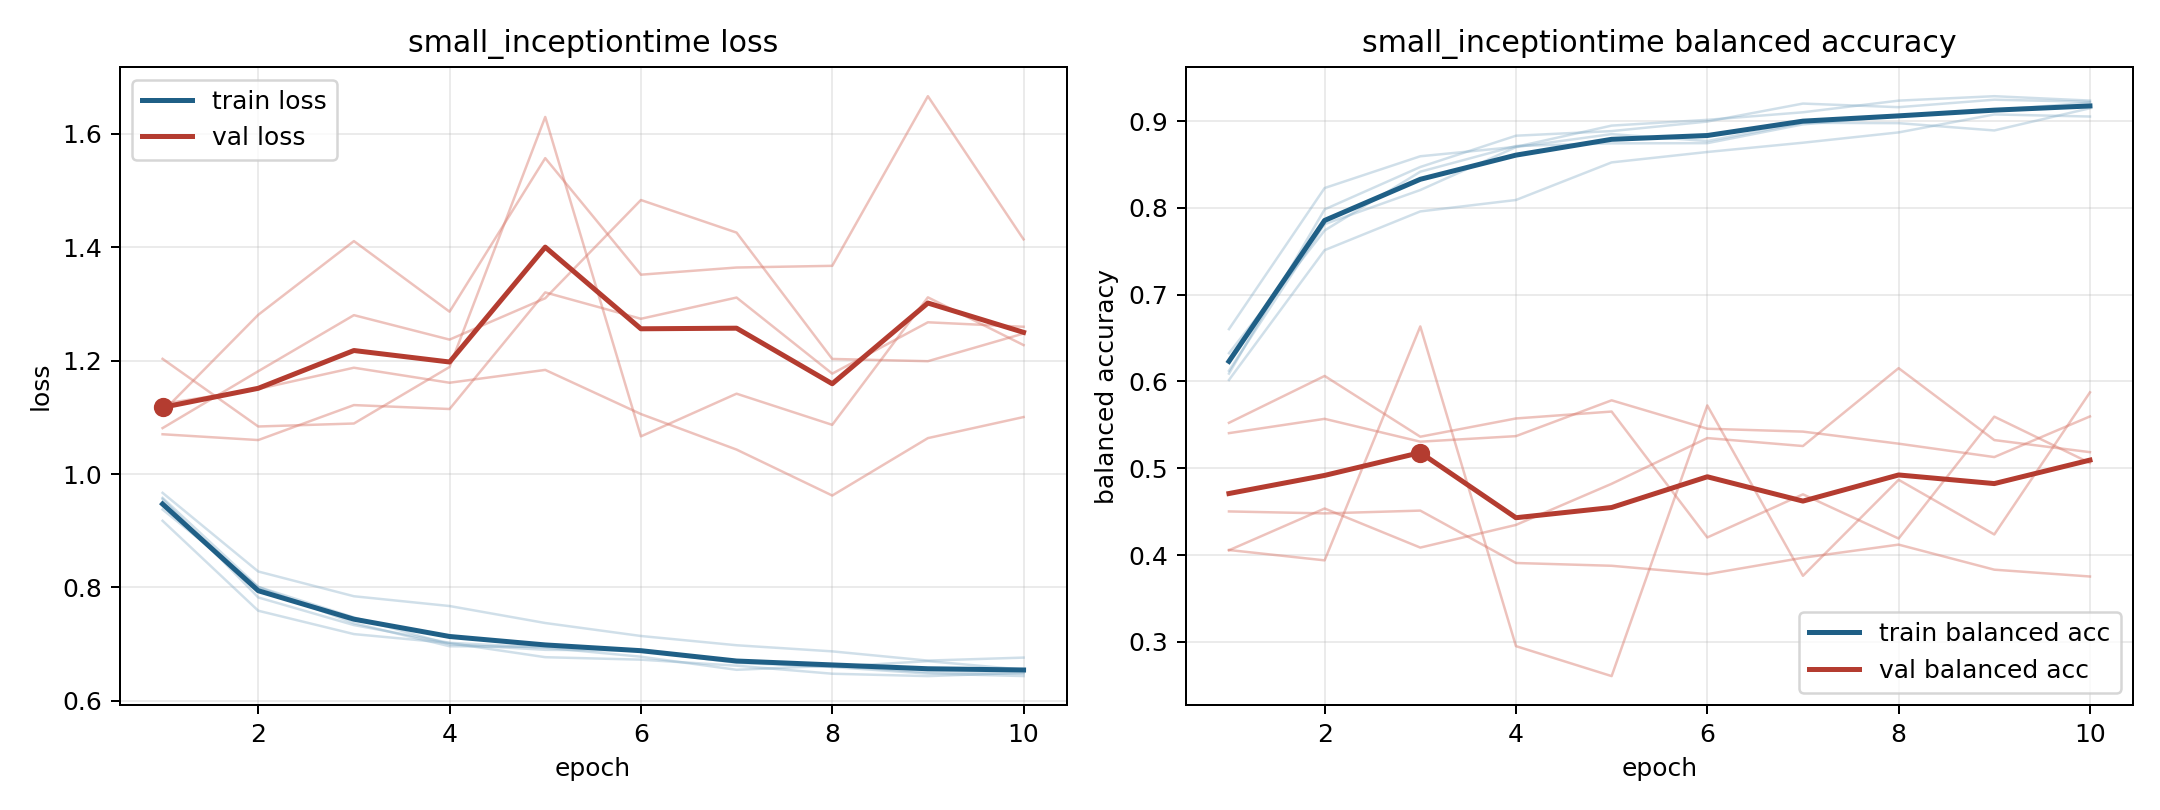

The table this chart was drawn from, first rows:
model, fold, epoch, train_loss, train_balanced_accuracy, val_loss, val_balanced_accuracy
small_inceptiontime, 1, 1, 0.9375, 0.6325, 1.07, 0.5404
small_inceptiontime, 1, 2, 0.8009, 0.7739, 1.06, 0.5569
small_inceptiontime, 1, 3, 0.737, 0.8417, 1.122, 0.5306
small_inceptiontime, 1, 4, 0.6963, 0.8713, 1.115, 0.537
small_inceptiontime, 1, 5, 0.695, 0.8743, 1.32, 0.5782
small_inceptiontime, 1, 6, 0.6889, 0.8745, 1.274, 0.5455
small_inceptiontime, 1, 7, 0.6694, 0.8962, 1.311, 0.5422
small_inceptiontime, 1, 8, 0.6597, 0.9059, 1.177, 0.5283
small_inceptiontime, 1, 9, 0.648, 0.9128, 1.268, 0.5129
small_inceptiontime, 1, 10, 0.6437, 0.9213, 1.26, 0.5597
small_inceptiontime, 2, 1, 0.9559, 0.609, 1.081, 0.5523
small_inceptiontime, 2, 2, 0.7823, 0.7982, 1.181, 0.6063
small_inceptiontime, 2, 3, 0.7336, 0.8471, 1.28, 0.5363
small_inceptiontime, 2, 4, 0.7024, 0.8831, 1.237, 0.5573
small_inceptiontime, 2, 5, 0.6938, 0.8885, 1.31, 0.5653
small_inceptiontime, 2, 6, 0.6779, 0.8994, 1.483, 0.4202
small_inceptiontime, 2, 7, 0.6547, 0.9202, 1.426, 0.4699
small_inceptiontime, 2, 8, 0.6619, 0.916, 1.203, 0.419
small_inceptiontime, 2, 9, 0.6504, 0.9246, 1.199, 0.5594
small_inceptiontime, 2, 10, 0.6477, 0.9222, 1.248, 0.5061
small_inceptiontime, 3, 1, 0.9668, 0.6017, 1.124, 0.4054
small_inceptiontime, 3, 2, 0.8281, 0.7513, 1.15, 0.4536
small_inceptiontime, 3, 3, 0.7845, 0.7959, 1.187, 0.4085
small_inceptiontime, 3, 4, 0.7672, 0.8091, 1.161, 0.4347
small_inceptiontime, 3, 5, 0.7372, 0.8524, 1.184, 0.482
small_inceptiontime, 3, 6, 0.7144, 0.8644, 1.106, 0.5347
small_inceptiontime, 3, 7, 0.698, 0.8751, 1.043, 0.5256
small_inceptiontime, 3, 8, 0.6872, 0.887, 0.9621, 0.6153
small_inceptiontime, 3, 9, 0.671, 0.9077, 1.063, 0.5324
small_inceptiontime, 3, 10, 0.6763, 0.9052, 1.1, 0.5185
small_inceptiontime, 4, 1, 0.9175, 0.6603, 1.11, 0.4502
small_inceptiontime, 4, 2, 0.7589, 0.8229, 1.281, 0.4479
small_inceptiontime, 4, 3, 0.7177, 0.8595, 1.411, 0.4512
small_inceptiontime, 4, 4, 0.7019, 0.8703, 1.286, 0.3908
small_inceptiontime, 4, 5, 0.677, 0.8948, 1.557, 0.3876
small_inceptiontime, 4, 6, 0.6726, 0.9014, 1.352, 0.3779
small_inceptiontime, 4, 7, 0.662, 0.9101, 1.364, 0.3968
small_inceptiontime, 4, 8, 0.6478, 0.9236, 1.367, 0.412
small_inceptiontime, 4, 9, 0.6436, 0.9287, 1.666, 0.3831
small_inceptiontime, 4, 10, 0.6494, 0.9236, 1.414, 0.3752
small_inceptiontime, 5, 1, 0.9579, 0.6123, 1.203, 0.4058
small_inceptiontime, 5, 2, 0.801, 0.7813, 1.084, 0.3938
small_inceptiontime, 5, 3, 0.7472, 0.8206, 1.089, 0.6634
small_inceptiontime, 5, 4, 0.6997, 0.87, 1.189, 0.295
small_inceptiontime, 5, 5, 0.69, 0.885, 1.63, 0.2605
small_inceptiontime, 5, 6, 0.6886, 0.877, 1.066, 0.5724
small_inceptiontime, 5, 7, 0.667, 0.898, 1.142, 0.376
small_inceptiontime, 5, 8, 0.66, 0.8976, 1.087, 0.4866
small_inceptiontime, 5, 9, 0.67, 0.8892, 1.312, 0.4237
small_inceptiontime, 5, 10, 0.6549, 0.9148, 1.227, 0.5874
